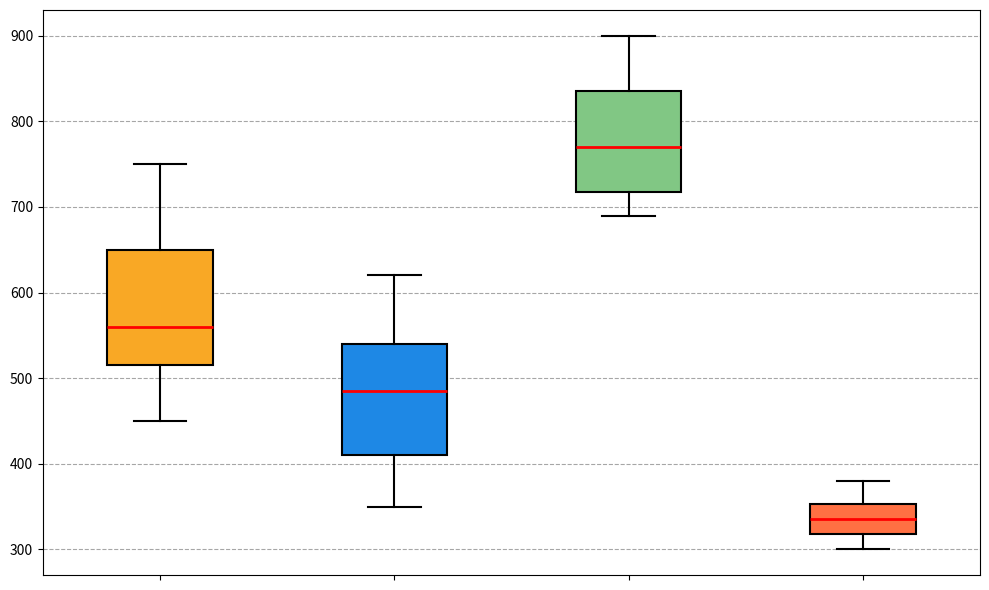

Reproduce this figure in Python.
import matplotlib.pyplot as plt
import numpy as np

# Data for Monthly Production Outputs in Megawatt-hours (MWh)
solar = [450, 520, 495, 530, 600, 680, 750, 720, 640, 580, 540, 500]
wind = [350, 380, 410, 480, 520, 570, 620, 590, 530, 490, 450, 410]
hydro = [700, 690, 720, 750, 800, 850, 900, 870, 830, 790, 750, 710]
geothermal = [310, 300, 320, 330, 350, 360, 380, 370, 350, 340, 320, 310]

data = [solar, wind, hydro, geothermal]
colors = ['#f9a825', '#1e88e5', '#81c784', '#ff7043']

fig, ax = plt.subplots(figsize=(10, 6))

# Plot a vertical boxplot with customized colors
bp = ax.boxplot(data, vert=True, patch_artist=True, notch=False, whis=1.5,
                boxprops=dict(color='black', linewidth=1.5),
                whiskerprops=dict(color='black', linewidth=1.5),
                capprops=dict(color='black', linewidth=1.5),
                medianprops=dict(color='red', linewidth=2),
                flierprops=dict(marker='o', color='black', alpha=0.5))

# Set colors for each box
for patch, color in zip(bp['boxes'], colors):
    patch.set_facecolor(color)

ax.set_xticklabels([])  # Remove x-axis labels

ax.yaxis.grid(True, linestyle='--', color='grey', alpha=0.7)

plt.tight_layout()
plt.show()
